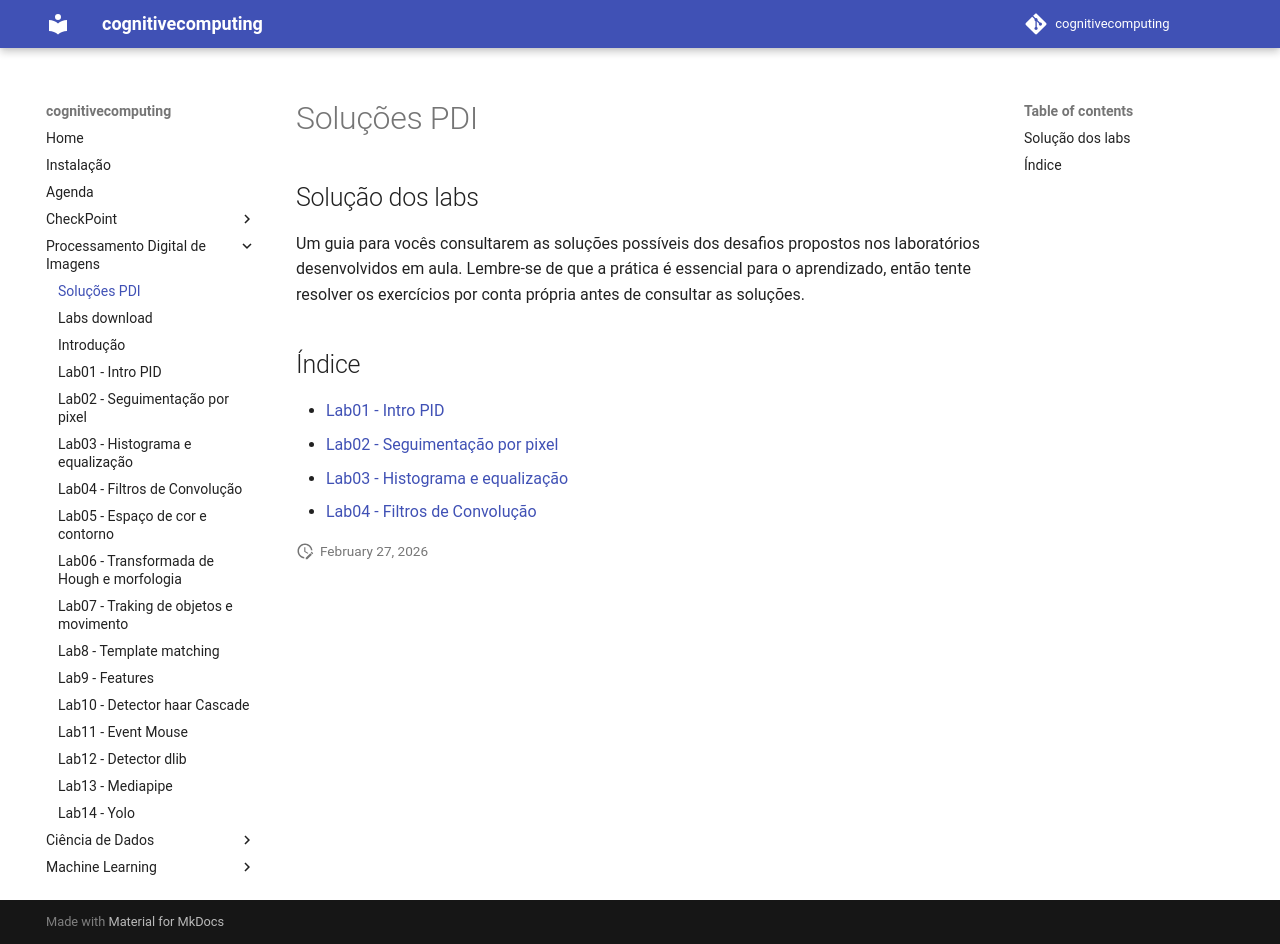

repository: arnaldojr/cognitivecomputing · page: aulas/PDI/solucoes/index.html · generator: mkdocs


## Solução dos labs

Um guia para vocês consultarem as soluções possíveis dos desafios propostos nos laboratórios desenvolvidos em aula. Lembre-se de que a prática é essencial para o aprendizado, então tente resolver os exercícios por conta própria antes de consultar as soluções.

## Índice

- [Lab01 - Intro PID](../lab01/sol_IntroPID.ipynb)
- [Lab02 - Seguimentação por pixel](../lab02/sol_atividade2.ipynb)
- [Lab03 - Histograma e equalização](../lab03/sol_atividade3.ipynb)
- [Lab04 - Filtros de Convolução](../lab04/sol_Filtros_de_Convolução.ipynb)
<!-- - [Lab05 - Espaço de cor e contorno](../lab05/sol_Espaço-cor-contorno.ipynb)  
- [Lab06 - Transformada de Hough e morfologia](../lab06/sol_Transformada-Hough-morfologia.ipynb)
- [Lab07 - Traking de objetos e movimento](../lab07/Aula09/sol_motion.ipynb)
- [Lab08 - Relacionamento e operações entre imagens](../lab08/Aula4.ipynb)
- [Lab09 - FFT](../lab09/aula.ipynb)
- [Lab10 - Medidas aproximadas](../lab10/sol_medidas.ipynb)
- [Lab11 - Transformada de watershed](../lab11/watershed.ipynb)

- [Lab12 - Template matching](../lab12/Template_matching.ipynb)
- [Lab13 - Features](../lab13/Features.ipynb)
- [Lab14 - Detector haar Cascade](../lab14/haarCascade.ipynb)
- [Lab15 - Event Mouse](../lab15/EventMouse.ipynb)
- [Lab16 - Detector dlib](../lab16/dlib2.ipynb)
- [Lab17 - Mediapipe](../lab17/mediapipe.ipynb)
- [Lab18 - Yolo](../lab18/index.md)

### GS-24

- [Solução GS-24](https://colab.research.google.com/drive/1qGsO9e5hxevTHi5tJsXfBBB-pOK5Stwi?usp=sharing) -->
